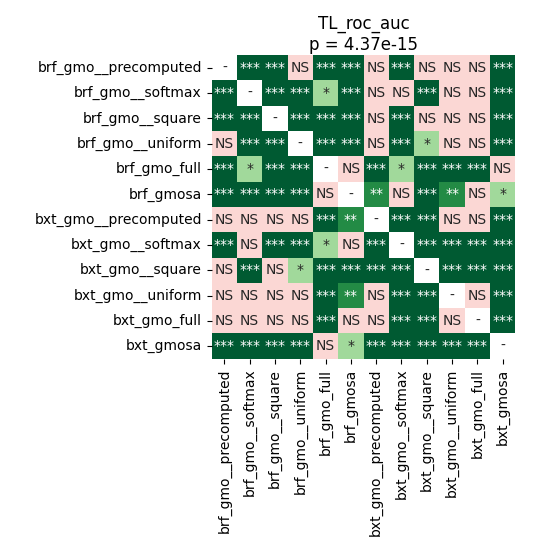

Data behind this chart, as committed beside it:
	brf_gmo__precomputed	brf_gmo__softmax	brf_gmo__square	brf_gmo__uniform	brf_gmo_full	brf_gmosa	bxt_gmo__precomputed	bxt_gmo__softmax	bxt_gmo__square	bxt_gmo__uniform	bxt_gmo_full	bxt_gmosa
brf_gmo__precomputed	1.0	8.056640625e-05	8.056640625e-05	0.9012	0.0006104	8.056640625e-05	0.8045	0.0007621	0.1353	0.7479	0.3293	8.056640625e-05
brf_gmo__softmax	8.056640625e-05	1.0	8.056640625e-05	8.056640625e-05	0.01012	8.056640625e-05	0.08276	0.1353	0.0006104	0.1353	0.8045	0.0007621
brf_gmo__square	8.056640625e-05	8.056640625e-05	1.0	8.056640625e-05	8.056640625e-05	8.056640625e-05	0.06499	0.0003357	1.0	0.2683	0.1285	8.056640625e-05
brf_gmo__uniform	0.9012	8.056640625e-05	8.056640625e-05	1.0	0.0003357	8.056640625e-05	0.9281	0.0007621	0.02801	1.0	0.4106	8.056640625e-05
brf_gmo_full	0.0006104	0.01012	8.056640625e-05	0.0003357	1.0	0.09184	0.0001492	0.01012	8.056640625e-05	0.0004548	0.0002158	0.5736
brf_gmosa	8.056640625e-05	8.056640625e-05	8.056640625e-05	8.056640625e-05	0.09184	1.0	0.002279	0.8739	8.056640625e-05	0.003615	0.05795	0.02436
bxt_gmo__precomputed	0.8045	0.08276	0.06499	0.9281	0.0001492	0.002279	1.0	8.056640625e-05	8.056640625e-05	0.7194	0.3293	8.056640625e-05
bxt_gmo__softmax	0.0007621	0.1353	0.0003357	0.0007621	0.01012	0.8739	8.056640625e-05	1.0	8.056640625e-05	8.056640625e-05	0.0001492	8.056640625e-05
bxt_gmo__square	0.1353	0.0006104	1.0	0.02801	8.056640625e-05	8.056640625e-05	8.056640625e-05	8.056640625e-05	1.0	8.056640625e-05	0.0007621	8.056640625e-05
bxt_gmo__uniform	0.7479	0.1353	0.2683	1.0	0.0004548	0.003615	0.7194	8.056640625e-05	8.056640625e-05	1.0	0.3141	8.056640625e-05
bxt_gmo_full	0.3293	0.8045	0.1285	0.4106	0.0002158	0.05795	0.3293	0.0001492	0.0007621	0.3141	1.0	8.056640625e-05
bxt_gmosa	8.056640625e-05	0.0007621	8.056640625e-05	8.056640625e-05	0.5736	0.02436	8.056640625e-05	8.056640625e-05	8.056640625e-05	8.056640625e-05	8.056640625e-05	1.0
